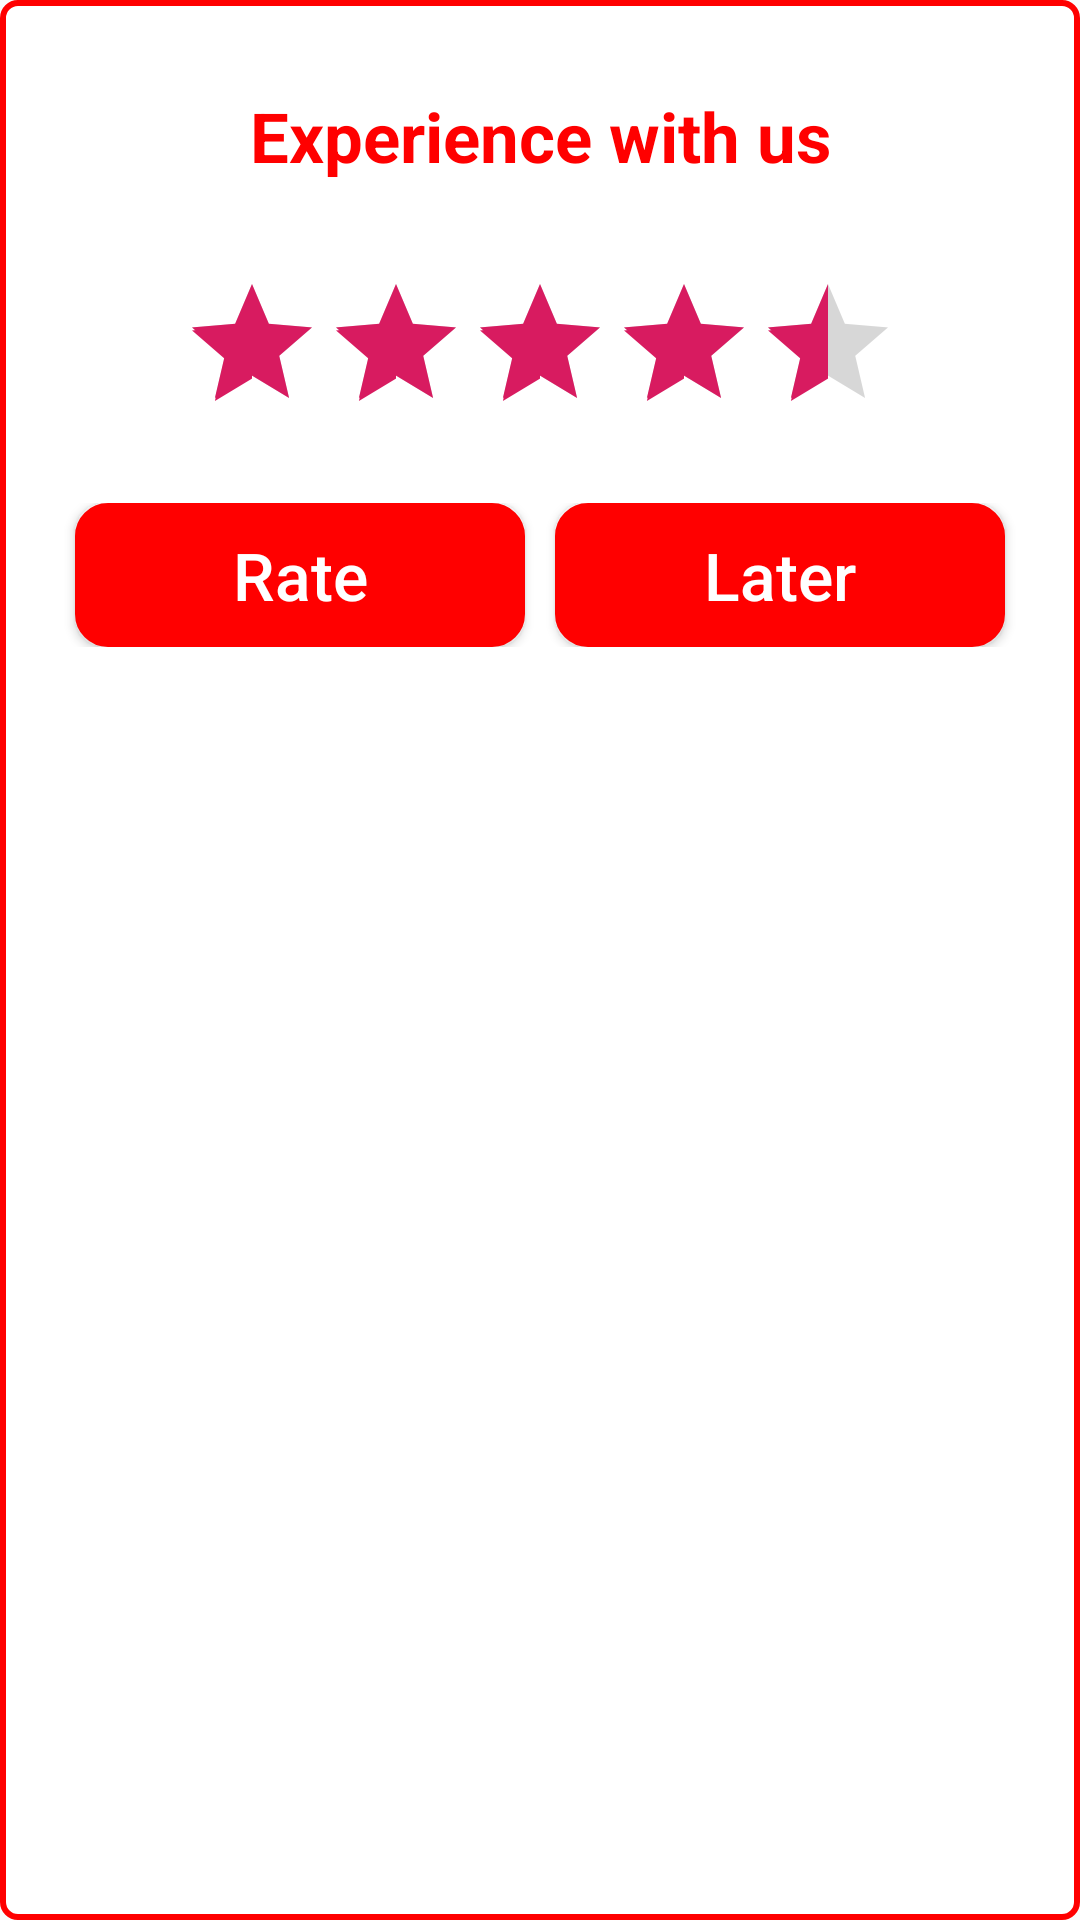

Write the Android layout XML for this screen, with the resource values it uses.
<!-- AndroidManifest.xml: application theme AppTheme -->
<!-- res/layout/rating_custom_dialog.xml -->
<?xml version="1.0" encoding="utf-8"?>
<LinearLayout xmlns:android="http://schemas.android.com/apk/res/android"
    android:orientation="vertical" android:layout_width="match_parent"
    android:background="@drawable/rounded_border_white"
    android:layout_height="wrap_content"
    android:paddingHorizontal="20dp"
    android:paddingVertical="20dp"
    android:layout_marginHorizontal="15dp"
    android:layout_gravity="center">
    <TextView
        android:layout_width="match_parent"
        android:layout_height="wrap_content"
        android:padding="10dp"
        android:text="Experience with us"
        android:textAlignment="center"
        android:textSize="23sp"
        android:textColor="@color/youtube_red"
        android:textStyle="bold"
        android:layout_marginBottom="20dp"/>

    <RatingBar
        android:id="@+id/rating_bar_id"
        android:background="@color/white"
        style="@style/Widget.AppCompat.RatingBar"
        android:stepSize=".5"
        android:layout_gravity="center"
        android:rating="4.5"
        android:layout_width="wrap_content"
        android:layout_height="wrap_content"
        android:numStars="5"
        />
    <LinearLayout
        android:layout_width="match_parent"
        android:layout_height="wrap_content"
        android:weightSum="2"
        android:layout_marginTop="20dp">

        <Button
            android:id="@+id/rate_btn_id"
            android:layout_width="0dp"
            android:textSize="22sp"
            android:layout_height="wrap_content"
            android:layout_weight="1"
            android:background="@drawable/less_rounded_red"
            android:textColor="@color/white"
            android:text="Rate"
            android:textAllCaps="false"
            android:layout_marginHorizontal="5dp"/>

        <Button
            android:id="@+id/later_btn_id"
            android:layout_width="0dp"
            android:textSize="22sp"
            android:layout_height="wrap_content"
            android:layout_weight="1"
            android:background="@drawable/less_rounded_red"
            android:textColor="@color/white"
            android:text="Later"
            android:textAllCaps="false"
            android:layout_marginHorizontal="5dp"/>

    </LinearLayout>

</LinearLayout>
<!-- resources referenced by this layout -->
<resources>
  <color name="white">#fff</color>
  <color name="youtube_red">#FF0000</color>
  <!-- drawable less_rounded_red (drawable) -->
  <?xml version="1.0" encoding="utf-8"?>
  <selector xmlns:android="http://schemas.android.com/apk/res/android">
  
      <item>
          <shape android:shape="rectangle">
              
              <solid android:color="@color/youtube_red" />
              
              <stroke android:width="2dp" android:color="@color/youtube_red" />
  
              
              <corners android:radius="10dp" />
          </shape>
      </item>
  
  </selector>
  <!-- drawable rounded_border_white (drawable) -->
  <?xml version="1.0" encoding="utf-8"?>
  <selector xmlns:android="http://schemas.android.com/apk/res/android">
  
      <item>
          <shape android:shape="rectangle">
              
              <solid android:color="@color/white" />
              
              <stroke android:width="2dp" android:color="@color/youtube_red" />
  
              
              <corners android:radius="5dp" />
  
  
          </shape>
      </item>
  
  </selector>
  <style name="AppTheme" parent="Theme.AppCompat.Light.DarkActionBar">
          
          <item name="colorPrimary">@color/colorPrimary</item>
          <item name="colorPrimaryDark">@color/colorPrimaryDark</item>
          <item name="colorAccent">@color/colorAccent</item>
      </style>
  <color name="colorPrimary">#FC5656</color>
  <color name="colorPrimaryDark">#FF3636</color>
  <color name="colorAccent">#D81B60</color>
</resources>
